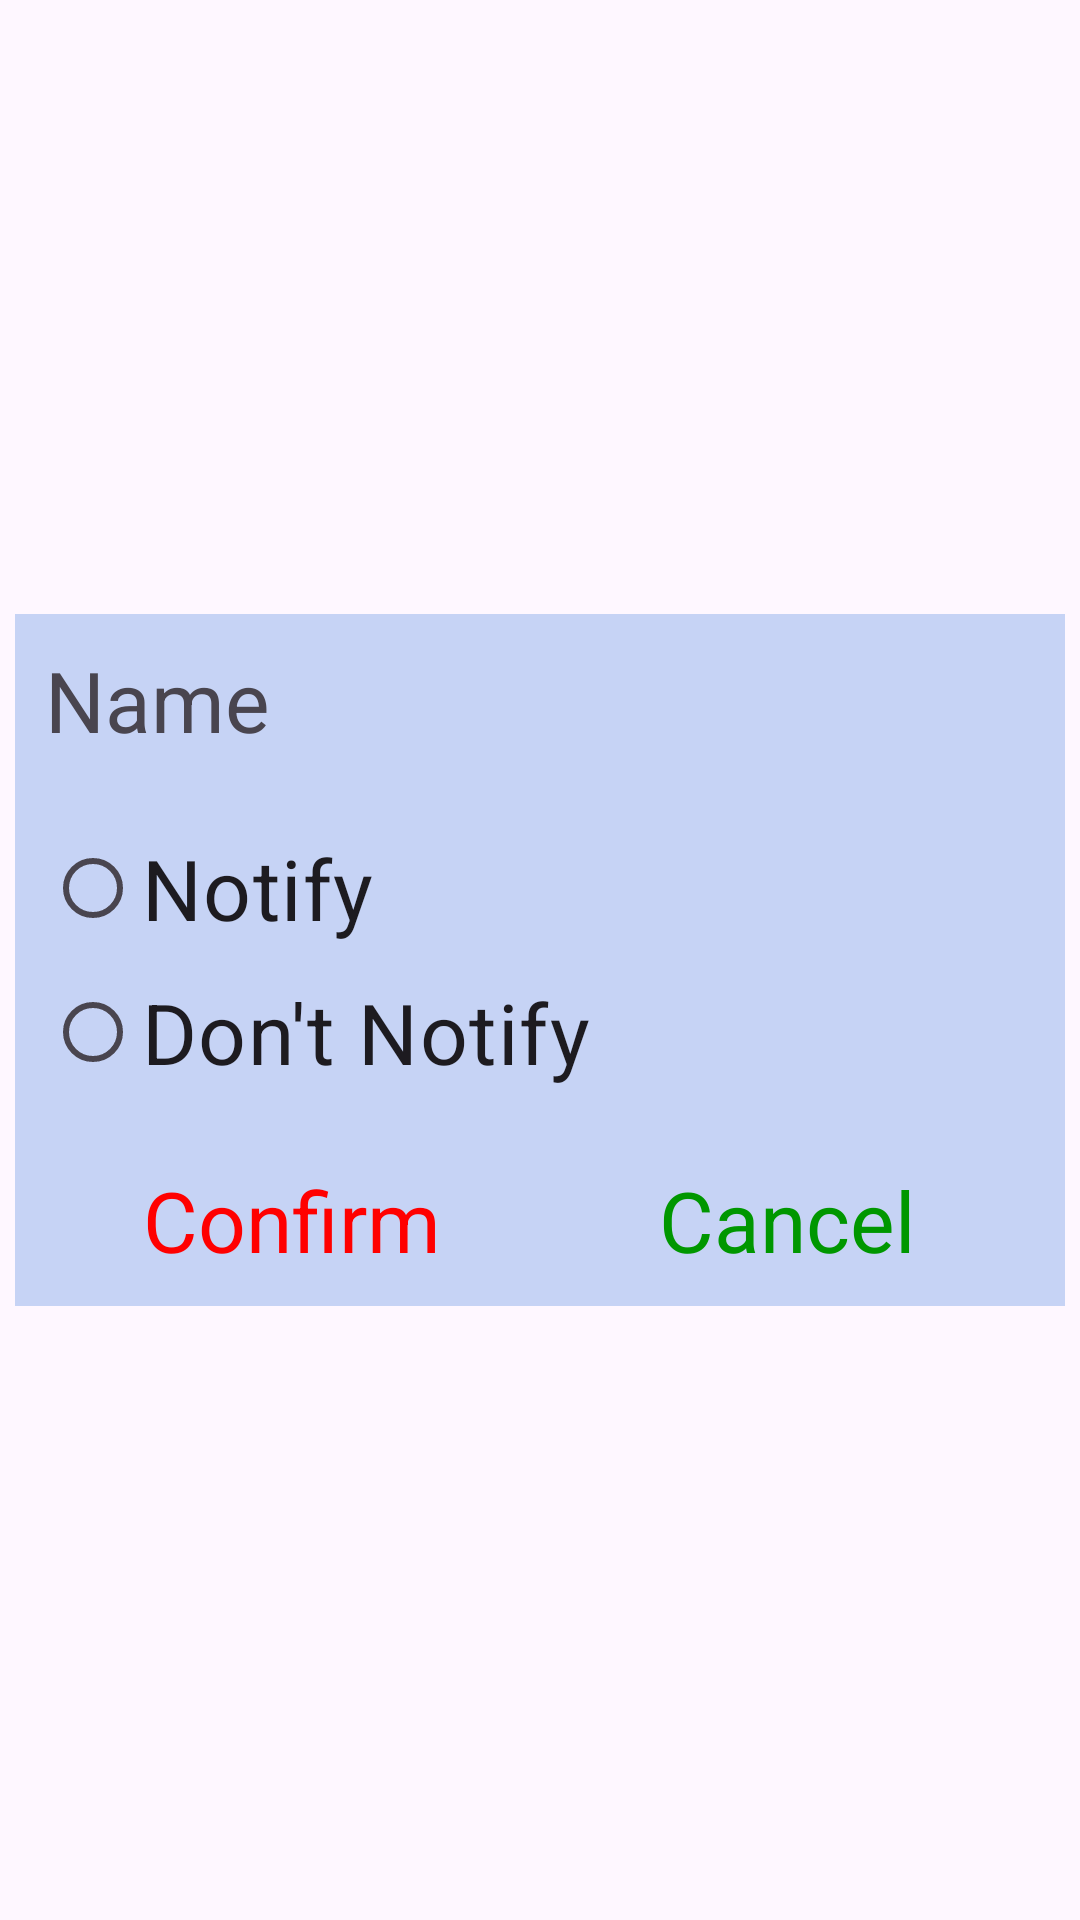

Write the Android layout XML for this screen, with the resource values it uses.
<!-- AndroidManifest.xml: application theme Theme.PatientSocialDistance -->
<!-- res/layout/block_dialog.xml -->
<?xml version="1.0" encoding="utf-8"?>
<LinearLayout xmlns:android="http://schemas.android.com/apk/res/android"
    android:layout_width="match_parent"
    android:layout_height="match_parent"
    android:gravity="center"
    android:orientation="vertical">

    <LinearLayout
        android:layout_width="350dp"
        android:layout_height="wrap_content"
        android:background="@color/purple"
        android:gravity="top"
        android:orientation="vertical">

        <LinearLayout
            android:layout_width="match_parent"
            android:layout_height="wrap_content"
            android:layout_gravity="center"
            android:layout_margin="10dp"
            android:orientation="horizontal">

            <TextView
                android:layout_width="0dp"
                android:layout_height="match_parent"
                android:layout_weight="1"
                android:text="Name"
                android:textSize="28sp" />

            <TextView
                android:id="@+id/blockDialogNameTV"
                android:layout_width="0dp"
                android:layout_height="match_parent"
                android:layout_weight="1"
                android:text=""
                android:textSize="28sp" />
        </LinearLayout>

        <LinearLayout
            android:layout_width="match_parent"
            android:layout_height="wrap_content"
            android:layout_gravity="center"
            android:layout_margin="10dp"
            android:orientation="horizontal">

            <RadioGroup
                android:layout_width="match_parent"
                android:layout_height="wrap_content">

                <RadioButton
                    android:id="@+id/blockDialogNotify"
                    android:layout_width="match_parent"
                    android:layout_height="wrap_content"
                    android:text="Notify"
                    android:textSize="28sp" />

                <RadioButton
                    android:id="@+id/blockDialogNoNotification"
                    android:layout_width="match_parent"
                    android:layout_height="wrap_content"
                    android:text="Don't Notify"
                    android:textSize="28sp" />
            </RadioGroup>


        </LinearLayout>
        <LinearLayout
            android:layout_width="match_parent"
            android:layout_height="wrap_content"
            android:layout_gravity="center"
            android:layout_margin="10dp"
            android:orientation="horizontal">

            <TextView
                android:id="@+id/blockDialogConfirmTV"
                android:layout_width="0dp"
                android:layout_height="match_parent"
                android:layout_weight="1"
                android:gravity="center"
                android:text="@string/confirm"
                android:textSize="28sp"
                android:textColor="@color/Red"/>

            <TextView
                android:id="@+id/blockDialogCancelTV"
                android:layout_width="0dp"
                android:layout_height="match_parent"
                android:layout_weight="1"
                android:gravity="center"
                android:text="@string/cancel"
                android:textSize="28sp"
                android:textColor="@color/green"/>
        </LinearLayout>


    </LinearLayout>

</LinearLayout>
<!-- resources referenced by this layout -->
<resources>
  <color name="Red">#ff0000</color>
  <color name="green">#009700</color>
  <color name="purple">#C6D3F5</color>
  <string name="cancel">Cancel</string>
  <string name="confirm">Confirm</string>
  <style name="Theme.PatientSocialDistance" parent="Base.Theme.PatientSocialDistance" />
  <style name="Base.Theme.PatientSocialDistance" parent="Theme.Material3.DayNight.NoActionBar">
          
          
      </style>
</resources>
